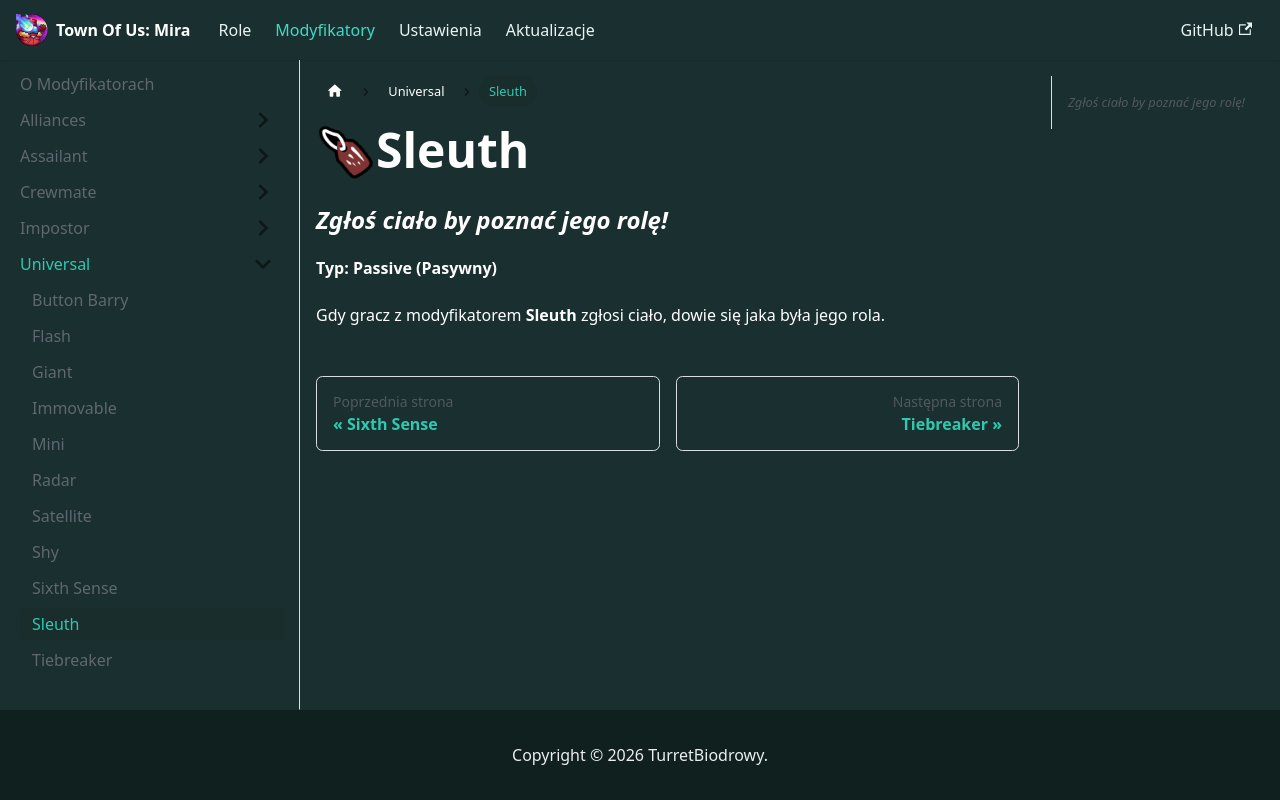

repository: TurretBiodrowy/Toum-Dokumentacja · page: docs/modyfikatory/universal/Sleuth.html · generator: docusaurus

import useBaseUrl from '@docusaurus/useBaseUrl';

<img src={useBaseUrl('/img/Ikony/Mody/Sleuth.png')} alt="Icon" align="left" style={{height: 60}} />

# Sleuth

### *Zgłoś ciało by poznać jego rolę!*

**Typ: Passive (Pasywny)**

Gdy gracz z modyfikatorem **Sleuth** zgłosi ciało, dowie się jaka była jego rola.
